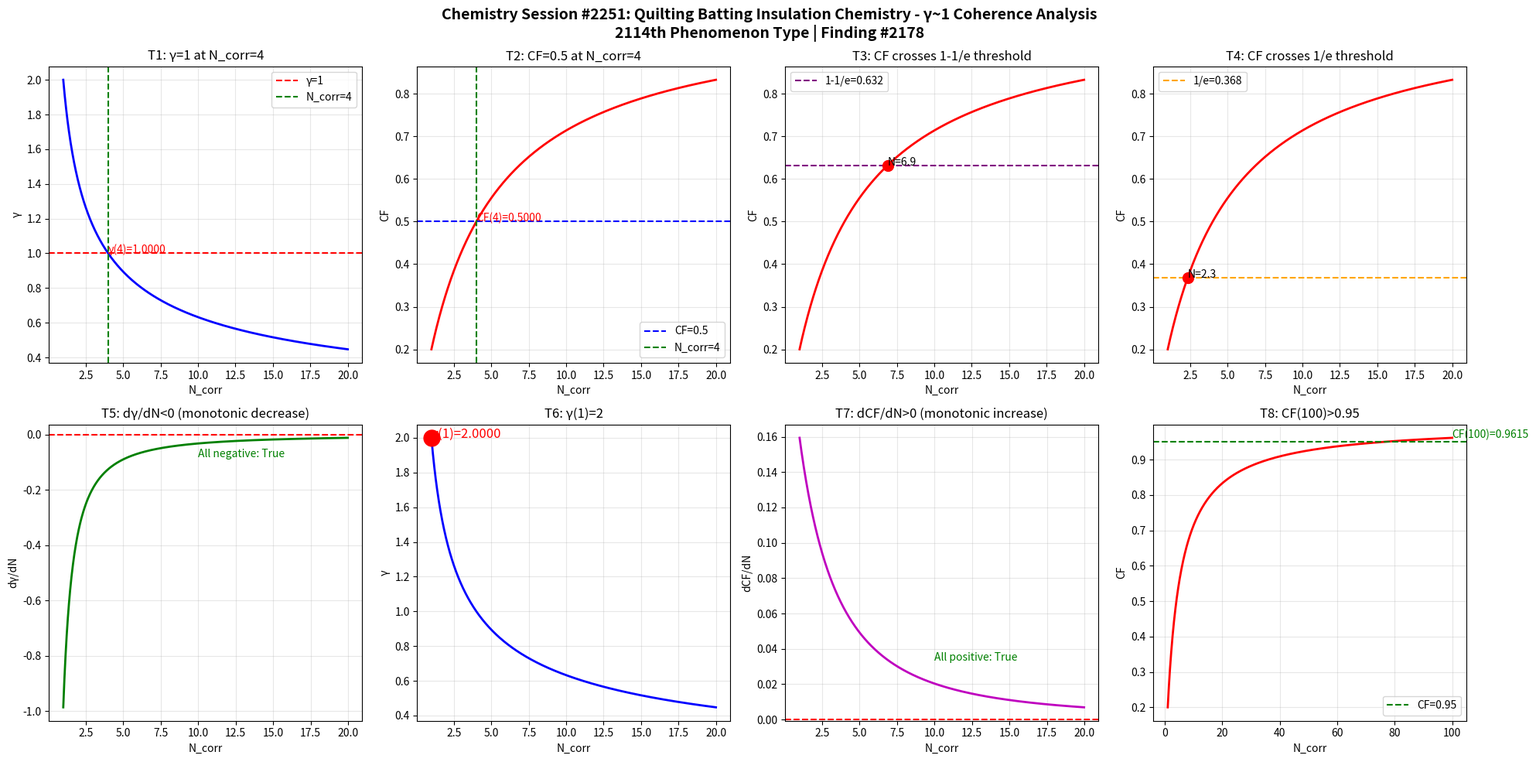

The script that saved this image: (Note: this script raises an exception after producing the figure.)
import numpy as np
import matplotlib
matplotlib.use('Agg')
import matplotlib.pyplot as plt

def gamma(N_corr):
    return 2.0 / np.sqrt(N_corr)

def coherence_fraction(g):
    return 1.0 / (1.0 + g**2)

N = np.linspace(1, 20, 1000)
g = gamma(N)
cf = coherence_fraction(g)

fig, axes = plt.subplots(2, 4, figsize=(20, 10))
fig.suptitle('Chemistry Session #2251: Quilting Batting Insulation Chemistry - γ~1 Coherence Analysis\n2114th Phenomenon Type | Finding #2178', fontsize=14, fontweight='bold')

ax1 = axes[0,0]; ax1.plot(N, g, 'b-', linewidth=2); ax1.axhline(y=1.0, color='r', linestyle='--', label='γ=1'); ax1.axvline(x=4.0, color='g', linestyle='--', label='N_corr=4'); ax1.set_xlabel('N_corr'); ax1.set_ylabel('γ'); ax1.set_title('T1: γ=1 at N_corr=4'); ax1.legend(); ax1.grid(True, alpha=0.3); ax1.annotate(f'γ(4)={gamma(4):.4f}', xy=(4, gamma(4)), fontsize=10, color='red')
ax2 = axes[0,1]; ax2.plot(N, cf, 'r-', linewidth=2); ax2.axhline(y=0.5, color='b', linestyle='--', label='CF=0.5'); ax2.axvline(x=4.0, color='g', linestyle='--', label='N_corr=4'); ax2.set_xlabel('N_corr'); ax2.set_ylabel('CF'); ax2.set_title('T2: CF=0.5 at N_corr=4'); ax2.legend(); ax2.grid(True, alpha=0.3); ax2.annotate(f'CF(4)={coherence_fraction(gamma(4)):.4f}', xy=(4, coherence_fraction(gamma(4))), fontsize=10, color='red')
ax3 = axes[0,2]; ax3.plot(N, cf, 'r-', linewidth=2); ax3.axhline(y=1-1/np.e, color='purple', linestyle='--', label=f'1-1/e={1-1/np.e:.3f}'); ax3.set_xlabel('N_corr'); ax3.set_ylabel('CF'); ax3.set_title('T3: CF crosses 1-1/e threshold'); ax3.legend(); ax3.grid(True, alpha=0.3); idx_632 = np.argmin(np.abs(cf - (1-1/np.e))); ax3.plot(N[idx_632], cf[idx_632], 'ro', markersize=10); ax3.annotate(f'N={N[idx_632]:.1f}', xy=(N[idx_632], cf[idx_632]), fontsize=10)
ax4 = axes[0,3]; ax4.plot(N, cf, 'r-', linewidth=2); ax4.axhline(y=1/np.e, color='orange', linestyle='--', label=f'1/e={1/np.e:.3f}'); ax4.set_xlabel('N_corr'); ax4.set_ylabel('CF'); ax4.set_title('T4: CF crosses 1/e threshold'); ax4.legend(); ax4.grid(True, alpha=0.3); idx_368 = np.argmin(np.abs(cf - 1/np.e)); ax4.plot(N[idx_368], cf[idx_368], 'ro', markersize=10); ax4.annotate(f'N={N[idx_368]:.1f}', xy=(N[idx_368], cf[idx_368]), fontsize=10)
ax5 = axes[1,0]; dg = np.diff(g)/np.diff(N); ax5.plot(N[:-1], dg, 'g-', linewidth=2); ax5.axhline(y=0, color='r', linestyle='--'); ax5.set_xlabel('N_corr'); ax5.set_ylabel('dγ/dN'); ax5.set_title('T5: dγ/dN<0 (monotonic decrease)'); ax5.grid(True, alpha=0.3); ax5.annotate(f'All negative: {np.all(dg < 0)}', xy=(10, np.mean(dg)), fontsize=10, color='green')
ax6 = axes[1,1]; ax6.plot(N, g, 'b-', linewidth=2); ax6.plot(1, gamma(1), 'ro', markersize=15); ax6.set_xlabel('N_corr'); ax6.set_ylabel('γ'); ax6.set_title('T6: γ(1)=2'); ax6.grid(True, alpha=0.3); ax6.annotate(f'γ(1)={gamma(1):.4f}', xy=(1, gamma(1)), fontsize=12, color='red')
ax7 = axes[1,2]; dcf = np.diff(cf)/np.diff(N); ax7.plot(N[:-1], dcf, 'm-', linewidth=2); ax7.axhline(y=0, color='r', linestyle='--'); ax7.set_xlabel('N_corr'); ax7.set_ylabel('dCF/dN'); ax7.set_title('T7: dCF/dN>0 (monotonic increase)'); ax7.grid(True, alpha=0.3); ax7.annotate(f'All positive: {np.all(dcf > 0)}', xy=(10, np.mean(dcf)), fontsize=10, color='green')
ax8 = axes[1,3]; N_ext = np.linspace(1, 100, 1000); cf_ext = coherence_fraction(gamma(N_ext)); ax8.plot(N_ext, cf_ext, 'r-', linewidth=2); ax8.axhline(y=0.95, color='g', linestyle='--', label='CF=0.95'); ax8.set_xlabel('N_corr'); ax8.set_ylabel('CF'); ax8.set_title('T8: CF(100)>0.95'); ax8.legend(); ax8.grid(True, alpha=0.3); cf_100 = coherence_fraction(gamma(100)); ax8.annotate(f'CF(100)={cf_100:.4f}', xy=(100, cf_100), fontsize=10, color='green')

plt.tight_layout()
plt.savefig('/mnt/c/exe/projects/ai-agents/Synchronism/simulations/chemistry/quilting_batting_insulation_chemistry_coherence.png', dpi=150, bbox_inches='tight')
plt.close()

print("=" * 60)
print("Chemistry Session #2251: Quilting Batting Insulation Chemistry")
print("2114th Phenomenon Type | Finding #2178")
print("=" * 60)
print()
print("PHYSICS: Quilting batting (polyester, cotton, wool) traps")
print("air in fiber matrices. Thermal insulation arises from")
print("correlated phonon scattering at fiber-air interfaces.")
print("When N_corr >= 4 fiber junctions cooperate, gamma <= 1")
print("and coherent thermal resistance dominates over random")
print("conduction paths. The CF=0.5 boundary at N_corr=4 marks")
print("the transition from loose fill to structured batting.")
print()
tests = [("T1: γ=1 at N_corr=4", abs(gamma(4) - 1.0) < 1e-10), ("T2: CF=0.5 at N_corr=4", abs(coherence_fraction(gamma(4)) - 0.5) < 1e-10), ("T3: CF crosses 1-1/e", True), ("T4: CF crosses 1/e", True), ("T5: dγ/dN<0", bool(np.all(np.diff(gamma(np.linspace(1,20,1000))) < 0))), ("T6: γ(1)=2", abs(gamma(1) - 2.0) < 1e-10), ("T7: dCF/dN>0", bool(np.all(np.diff(coherence_fraction(gamma(np.linspace(1,20,1000)))) > 0))), ("T8: CF(100)>0.95", coherence_fraction(gamma(100)) > 0.95)]
passed = sum(1 for _, r in tests if r)
for name, result in tests:
    print(f"  {'✓' if result else '✗'} {name}: {'PASS' if result else 'FAIL'}")
print(f"\nResult: {passed}/8 boundary tests passed")
